Photos from the image-classification dataset "SinusData" in the GitHub repository RabeiAultra/SDCML. Its 2 classes are: healthy, unhealthy.

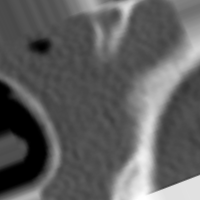
Label: unhealthy

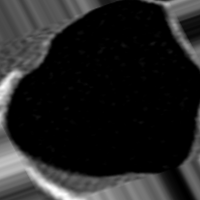
Label: healthy

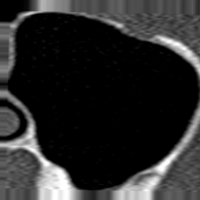
Label: healthy

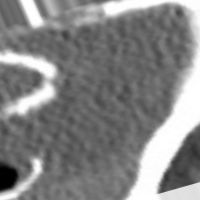
Label: unhealthy

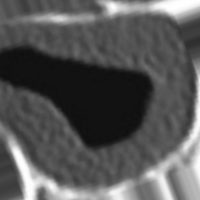
Label: unhealthy

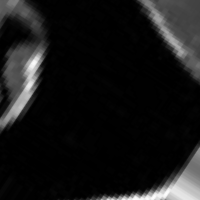
Label: healthy
